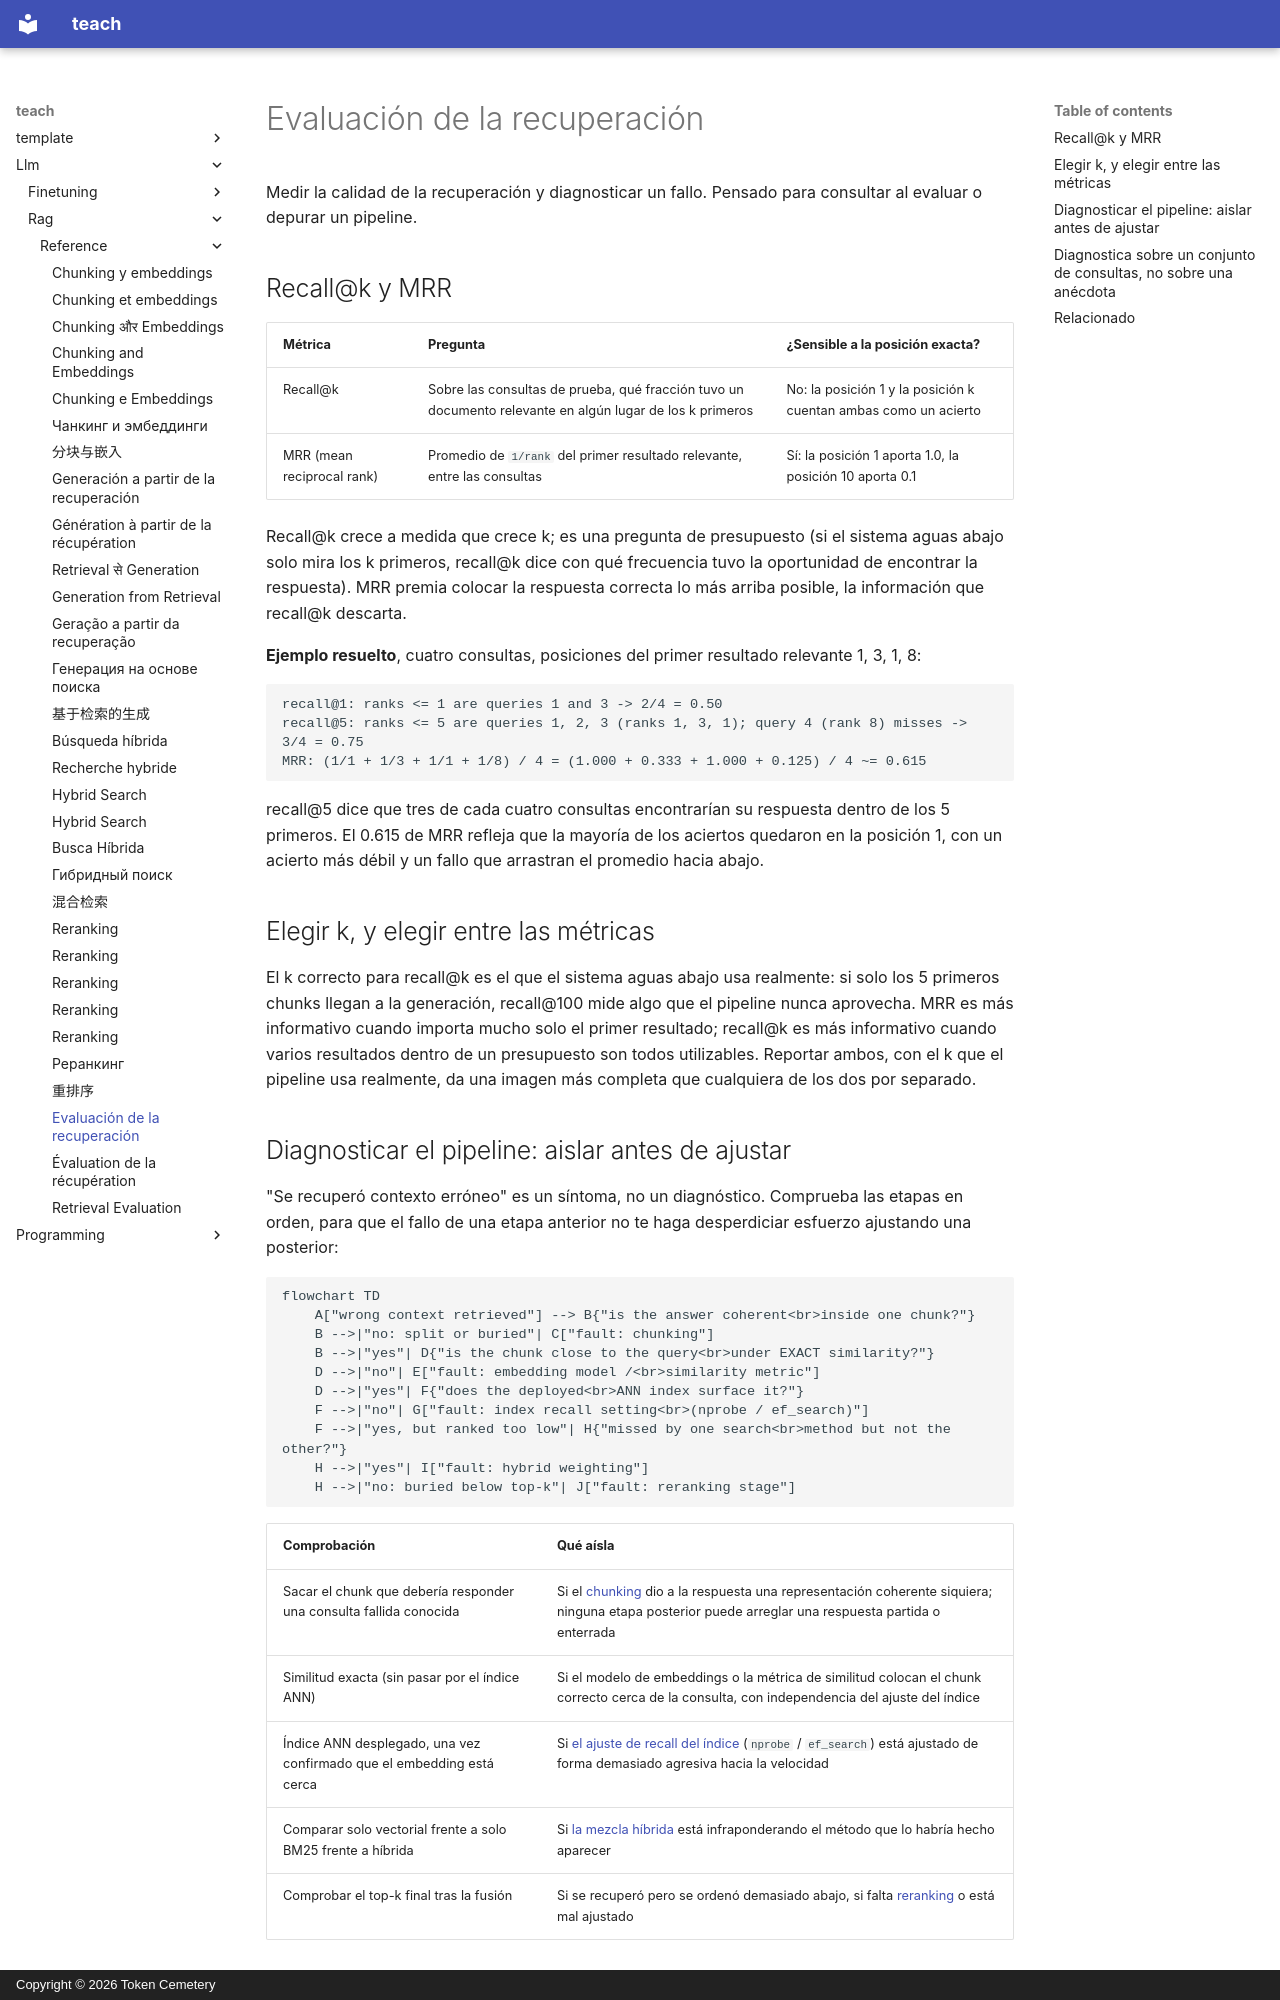

repository: TokenCemetery/teach · page: llm/rag/reference/retrieval-evaluation.es/index.html · generator: mkdocs · copyright: Copyright © 2026 Token Cemetery

---
title: "Evaluación de la recuperación"
description: "Recall@k y MRR, qué mide cada uno y un procedimiento ordenado para aislar qué etapa del pipeline es la culpable"
type: reference
---

# Evaluación de la recuperación

Medir la calidad de la recuperación y diagnosticar un fallo. Pensado para consultar al evaluar o depurar un pipeline.

## Recall@k y MRR

| Métrica | Pregunta | ¿Sensible a la posición exacta? |
|---|---|---|
| Recall@k | Sobre las consultas de prueba, qué fracción tuvo un documento relevante en algún lugar de los k primeros | No: la posición 1 y la posición k cuentan ambas como un acierto |
| MRR (mean reciprocal rank) | Promedio de `1/rank` del primer resultado relevante, entre las consultas | Sí: la posición 1 aporta 1.0, la posición 10 aporta 0.1 |

Recall@k crece a medida que crece k; es una pregunta de presupuesto (si el sistema aguas abajo solo mira los k primeros, recall@k dice con qué frecuencia tuvo la oportunidad de encontrar la respuesta). MRR premia colocar la respuesta correcta lo más arriba posible, la información que recall@k descarta.

**Ejemplo resuelto**, cuatro consultas, posiciones del primer resultado relevante 1, 3, 1, 8:

```text
recall@1: ranks <= 1 are queries 1 and 3 -> 2/4 = 0.50
recall@5: ranks <= 5 are queries 1, 2, 3 (ranks 1, 3, 1); query 4 (rank 8) misses -> 3/4 = 0.75
MRR: (1/1 + 1/3 + 1/1 + 1/8) / 4 = (1.000 + 0.333 + 1.000 + 0.125) / 4 ~= 0.615
```

recall@5 dice que tres de cada cuatro consultas encontrarían su respuesta dentro de los 5 primeros. El 0.615 de MRR refleja que la mayoría de los aciertos quedaron en la posición 1, con un acierto más débil y un fallo que arrastran el promedio hacia abajo.

## Elegir k, y elegir entre las métricas

El k correcto para recall@k es el que el sistema aguas abajo usa realmente: si solo los 5 primeros chunks llegan a la generación, recall@100 mide algo que el pipeline nunca aprovecha. MRR es más informativo cuando importa mucho solo el primer resultado; recall@k es más informativo cuando varios resultados dentro de un presupuesto son todos utilizables. Reportar ambos, con el k que el pipeline usa realmente, da una imagen más completa que cualquiera de los dos por separado.
